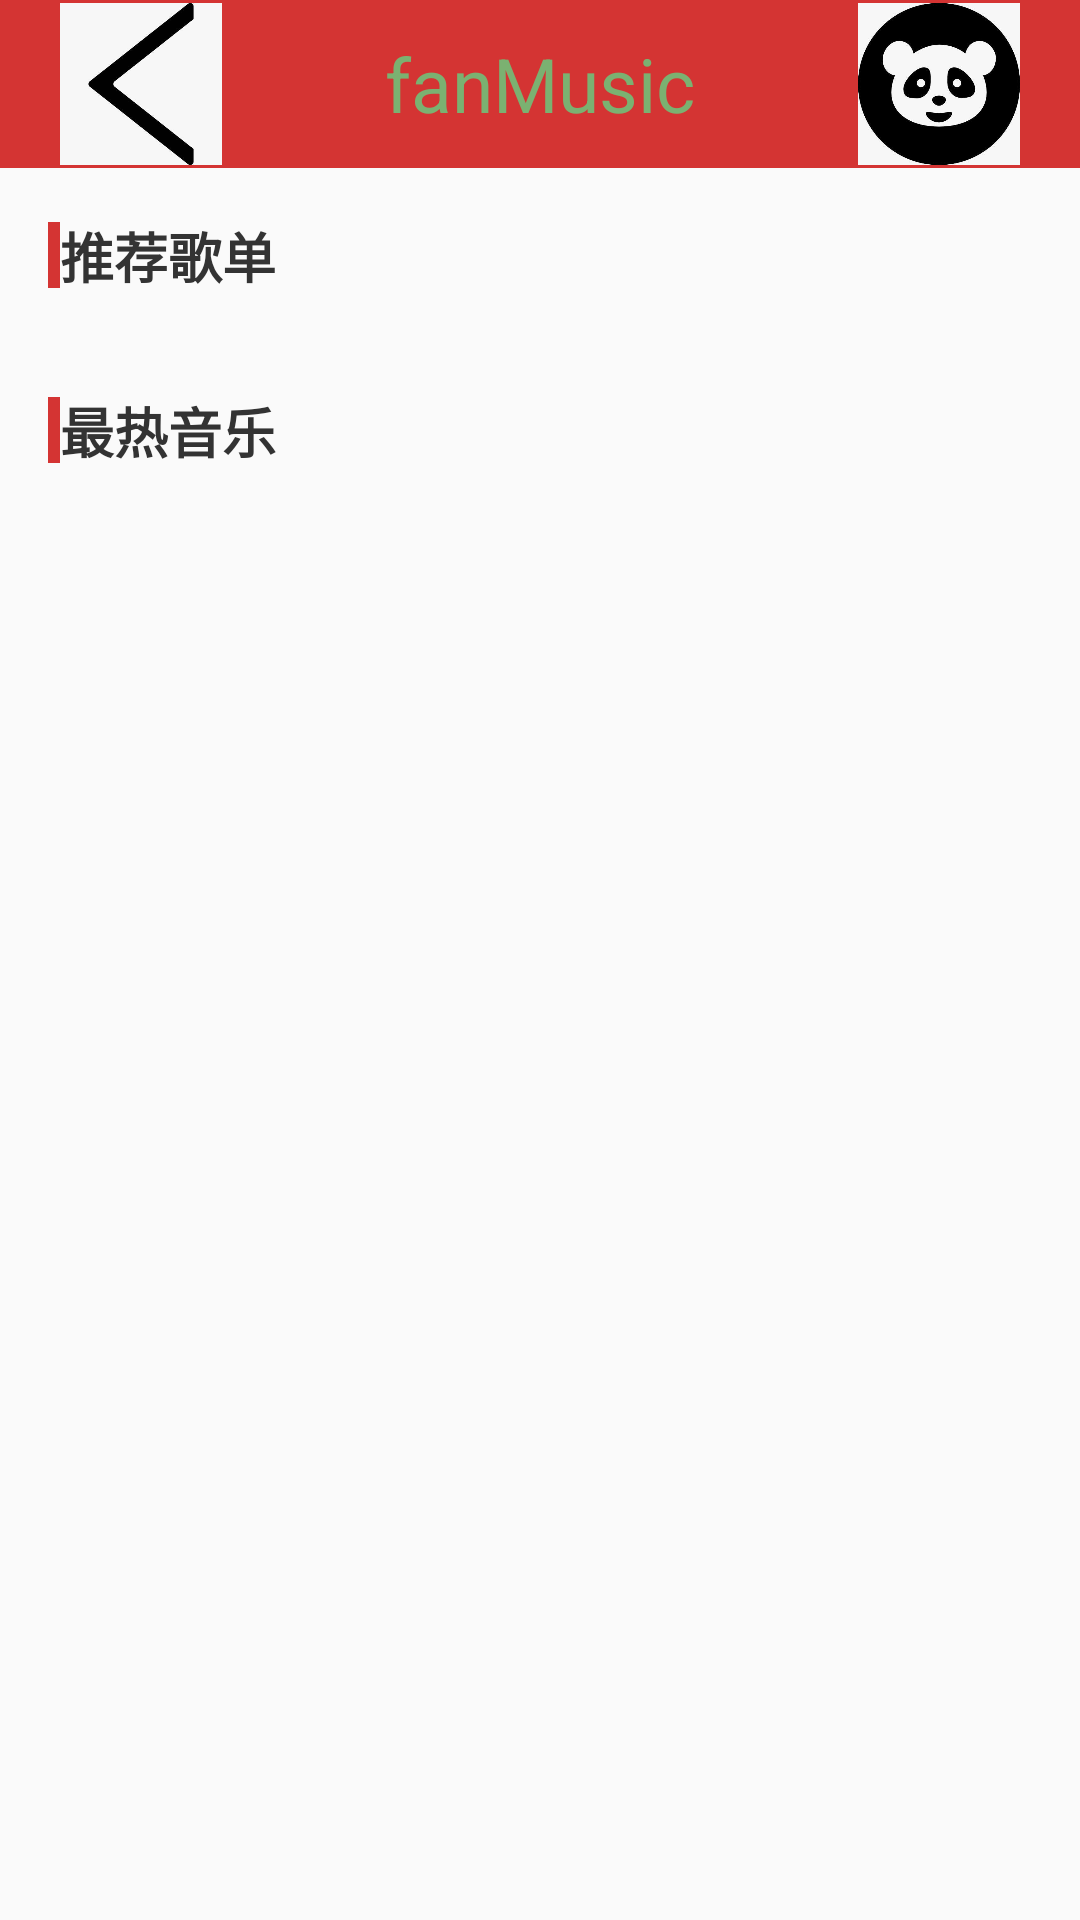

This screen was rendered from an Android layout file. Write that file and the resources it references.
<!-- AndroidManifest.xml: application theme AppTheme -->
<!-- res/layout/activity_main.xml -->
<?xml version="1.0" encoding="utf-8"?>
<LinearLayout
    xmlns:android="http://schemas.android.com/apk/res/android"
    xmlns:app="http://schemas.android.com/apk/res-auto"
    xmlns:tools="http://schemas.android.com/tools"
    android:layout_width="match_parent"
    android:layout_height="match_parent"
    android:orientation="vertical"
    tools:context=".activitys.MainActivity">

    <include layout="@layout/nav_bar"/>
    <ScrollView
            android:layout_width="match_parent"
            android:layout_height="match_parent">
        <LinearLayout
                android:layout_width="match_parent"
                android:layout_height="match_parent"
                android:orientation="vertical">

            <LinearLayout
                    android:layout_width="match_parent"
                    android:layout_height="wrap_content"
                    android:orientation="horizontal"
                    android:gravity="center_vertical"
                    android:layout_marginTop="@dimen/marginSize"
                    android:layout_marginLeft="@dimen/marginSize"
                    android:layout_marginBottom="@dimen/marginSize">
                <View
                        android:layout_width="4dp"
                        android:layout_height="22dp"
                        android:background="@color/mainColor"/>
                <TextView
                        android:layout_width="wrap_content"
                        android:layout_height="wrap_content"
                        android:text="推荐歌单"
                        android:textColor="@color/titleColor"
                        android:textSize="@dimen/titleSize"
                        android:textStyle="bold"
                        android:layout_marginLeft="@dimen/marginTabSize"/>

            </LinearLayout>
            <androidx.recyclerview.widget.RecyclerView
                    android:id="@+id/rv_grid"
                    android:layout_width="match_parent"
                    android:layout_height="wrap_content"
            ></androidx.recyclerview.widget.RecyclerView>
            <LinearLayout
                    android:layout_width="match_parent"
                    android:layout_height="wrap_content"
                    android:orientation="horizontal"
                    android:gravity="center_vertical"
                    android:layout_margin="@dimen/marginSize">
                <View
                        android:layout_width="4dp"
                        android:layout_height="22dp"
                        android:background="@color/mainColor"/>
                <TextView
                        android:layout_width="wrap_content"
                        android:layout_height="wrap_content"
                        android:text="最热音乐"
                        android:textColor="@color/titleColor"
                        android:textSize="@dimen/titleSize"
                        android:textStyle="bold"
                        android:layout_marginLeft="@dimen/marginTabSize"/>
            </LinearLayout>
            <androidx.recyclerview.widget.RecyclerView
                    android:id="@+id/rv_list"
                    android:layout_width="match_parent"
                    android:layout_height="wrap_content"
            ></androidx.recyclerview.widget.RecyclerView>
        </LinearLayout>
    </ScrollView>
</LinearLayout>
<!-- res/layout/nav_bar.xml (included above) -->
<?xml version="1.0" encoding="utf-8"?>
<FrameLayout xmlns:android="http://schemas.android.com/apk/res/android"
    android:orientation="vertical"
    android:layout_width="match_parent"
    android:layout_height="@dimen/navBarHeight"
    android:background="@color/mainColor"
    android:paddingLeft="@dimen/marginSize"
    android:paddingRight="@dimen/marginSize">
    <ImageView
        android:id="@+id/iv_back"
        android:layout_width="62dp"
        android:layout_height="54dp"
        android:src="@mipmap/back"
        android:layout_gravity="center_vertical"/>

    <TextView
        android:id="@+id/iv_title"
        android:layout_width="wrap_content"
        android:layout_height="wrap_content"
        android:layout_gravity="center"
        android:text="@string/app_name"
        android:textColor="@color/white"
        android:textSize="@dimen/navBarTitleSize" />
    <ImageView
        android:id="@+id/iv_pandas"
        android:layout_width="62dp"
        android:layout_height="54dp"
        android:src="@mipmap/pands"
        android:layout_gravity="right|center_vertical"/>
</FrameLayout>
<!-- resources referenced by this layout -->
<resources>
  <color name="mainColor">#d43433</color>
  <color name="titleColor">#333333</color>
  <color name="white">#7BB171</color>
  <dimen name="marginSize">16dp</dimen>
  <dimen name="navBarHeight">56dp</dimen>
  <dimen name="navBarTitleSize">25sp</dimen>
  <dimen name="titleSize">18sp</dimen>
  <!-- mipmap back: jpg bitmap (mipmap-hdpi, 7525 bytes) -->
  <!-- mipmap pands: jpg bitmap (mipmap-hdpi, 13048 bytes) -->
  <string name="app_name">fanMusic</string>
  <style name="AppTheme" parent="Theme.AppCompat.Light.DarkActionBar">
          
  
          <item name="colorPrimaryDark">@color/mainColor</item>
          
      </style>
</resources>
